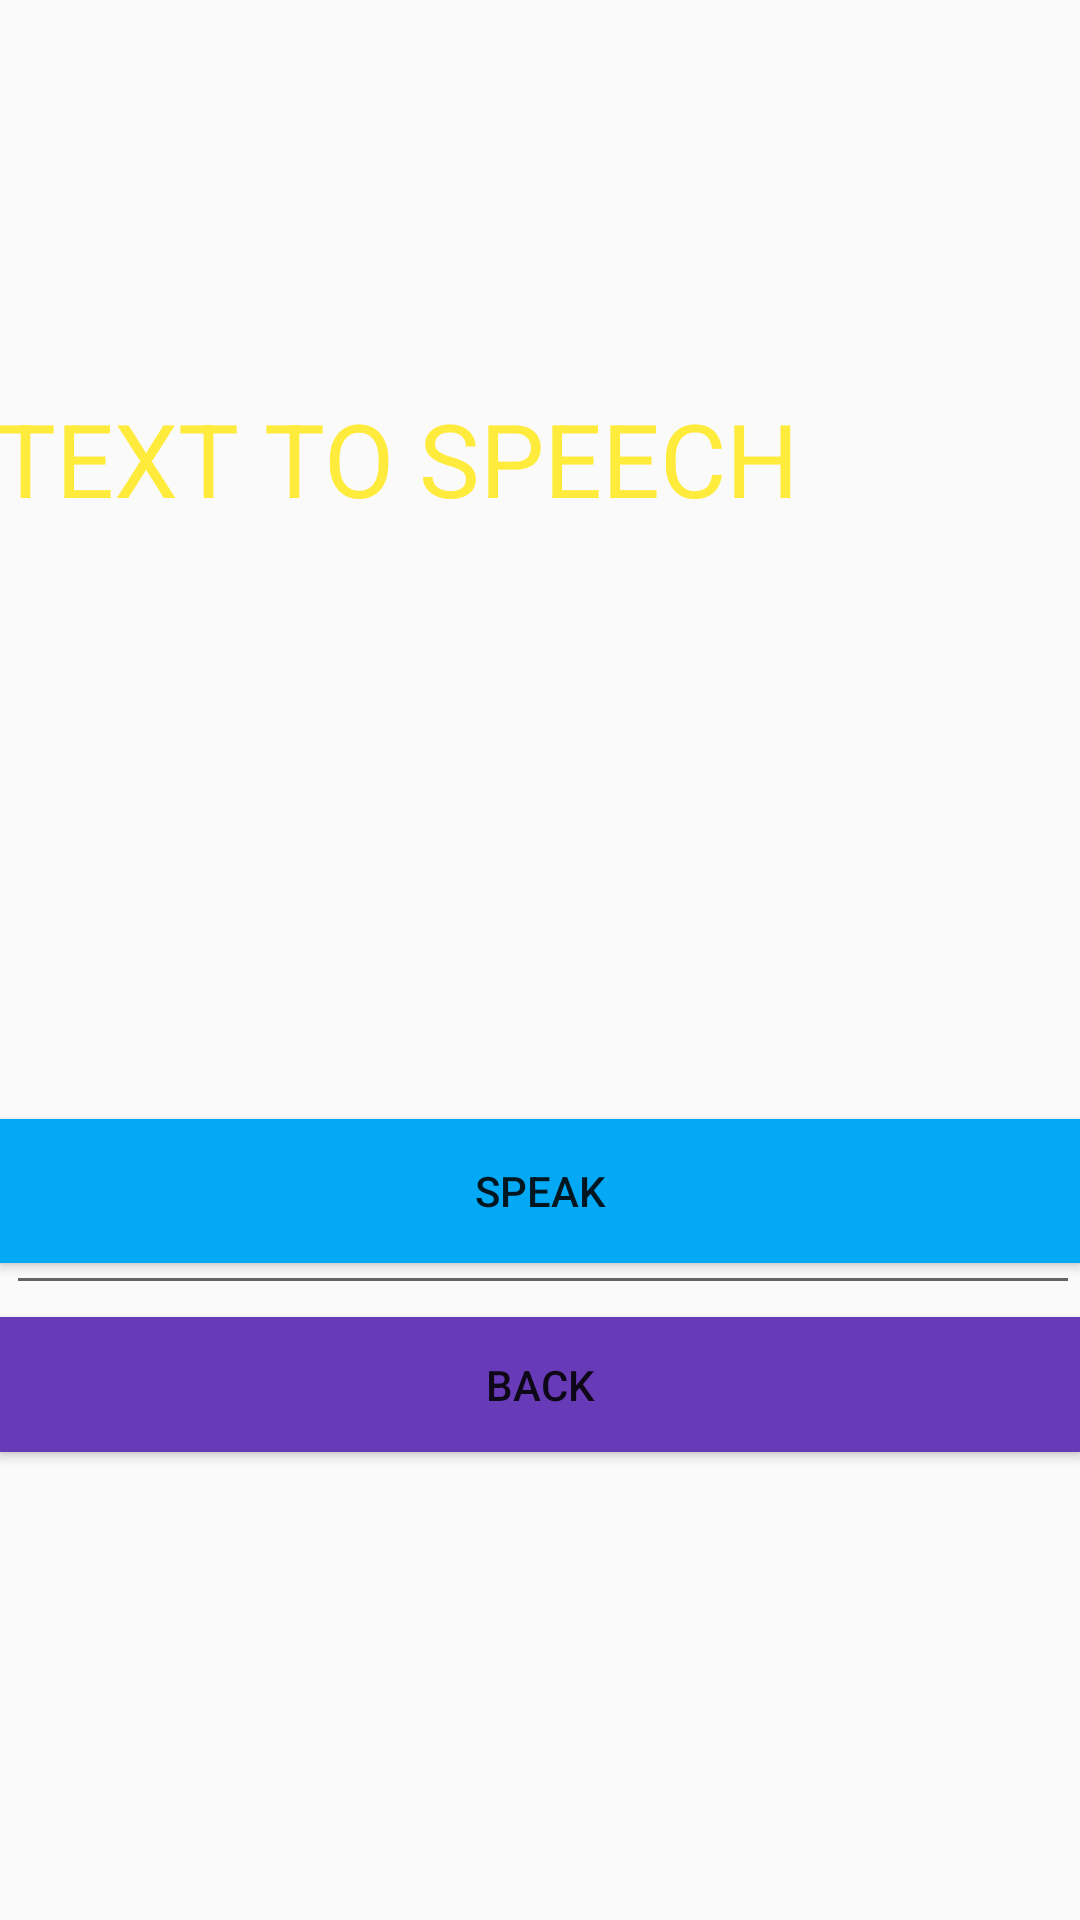

Layout XML and referenced resources for this Android screen:
<!-- AndroidManifest.xml: application theme Theme.Controlix -->
<!-- res/layout/activity_sixteen.xml -->
<?xml version="1.0" encoding="utf-8"?>
<RelativeLayout xmlns:android="http://schemas.android.com/apk/res/android"
    xmlns:app="http://schemas.android.com/apk/res-auto"
    xmlns:tools="http://schemas.android.com/tools"
    android:id="@+id/main"
    android:layout_width="match_parent"
    android:layout_height="match_parent"
    tools:context=".Sixteen"
    android:background="@drawable/texttospeak">

    <TextView
        android:id="@+id/textView15"
        android:layout_width="wrap_content"
        android:layout_height="wrap_content"
        android:layout_alignParentStart="true"
        android:layout_alignParentTop="true"
        android:layout_marginStart="-2dp"
        android:layout_marginTop="130dp"
        android:text="TEXT TO SPEECH"
        android:textColor="#FFEB3B"
        android:textColorHighlight="#EAFFFFFF"
        android:textSize="34sp" />

    <EditText
        android:id="@+id/editTextText13"
        android:layout_width="402dp"
        android:layout_height="52dp"
        android:layout_alignParentStart="true"
        android:layout_alignParentTop="true"
        android:layout_marginStart="2dp"
        android:layout_marginTop="383dp"
        android:ems="10"
        android:hint="Write here"
        android:inputType="text"
        android:textColorHint="#FFFFFF" />

    <Button
        android:id="@+id/button42"
        android:layout_width="match_parent"
        android:layout_height="wrap_content"
        android:layout_alignParentStart="true"
        android:layout_alignParentBottom="true"
        android:layout_marginStart="0dp"
        android:layout_marginBottom="219dp"
        android:background="#03A9F4"
        android:text="speak" />

    <Button
        android:id="@+id/button43"
        android:layout_width="match_parent"
        android:layout_height="45dp"
        android:layout_alignParentEnd="true"
        android:layout_alignParentBottom="true"
        android:layout_marginEnd="0dp"
        android:layout_marginBottom="156dp"
        android:background="#673AB7"
        android:text="back" />
</RelativeLayout>
<!-- resources referenced by this layout -->
<resources>
  <style name="Theme.Controlix" parent="Base.Theme.Controlix" />
  <style name="Base.Theme.Controlix" parent="Theme.AppCompat.DayNight.NoActionBar">
          
          
      </style>
</resources>
